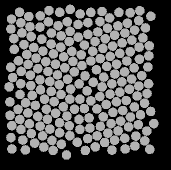

The data file committed next to this chart (first rows):
57.839, 135.44, 0
48.12, 83.33, 0
49.35, 142.8, 0
60.13, 145.2, 0
69.87, 148.1, 0
79.6, 151.7, 0
89.86, 154.7, 0
97.36, 161.3, 0
98.07, 43.48, 0
87.28, 40.81, 0
78.12, 44.71, 0
71.31, 52.03, 0
61.84, 58.21, 0
53.75, 66.46, 0
46.64, 73.49, 0
38.39, 79.82, 0
41.14, 90.41, 0
40.75, 102.7, 0
40.05, 113.5, 0
45.62, 121.8, 0
47.93, 132, 0
40.99, 148.5, 0
51.42, 152.6, 0
62.52, 154.9, 0
71.94, 159.4, 0
81.35, 163.3, 0
86.52, 174, 0
90.17, 28.33, 0
79.69, 31.33, 0
68.41, 40.87, 0
59.97, 46.13, 0
51.23, 55.64, 0
43.98, 63.58, 0
34.18, 68.29, 0
30.76, 86.2, 0
32.58, 96.54, 0
29.18, 105.9, 0
29.89, 120.9, 0
38.01, 128.3, 0
39.7, 138.5, 0
30.95, 156.6, 0
42.75, 159, 0
54.67, 162.1, 0
63.77, 166.1, 0
73.12, 169.4, 0
69, 29.54, 0
60.28, 34.9, 0
49.97, 45.76, 0
41.95, 51.89, 0
33.87, 57.68, 0
30.01, 134.3, 0
31.83, 144.7, 0
31.86, 168, 0
45.34, 168.9, 0
48.65, 35.5, 0
40.85, 41.81, 0
30.95, 48, 0
39.55, 31.34, 0
31.51, 38.09, 0
140.7, 140.1, 0
151.7, 98.04, 0
... 147 more rows
